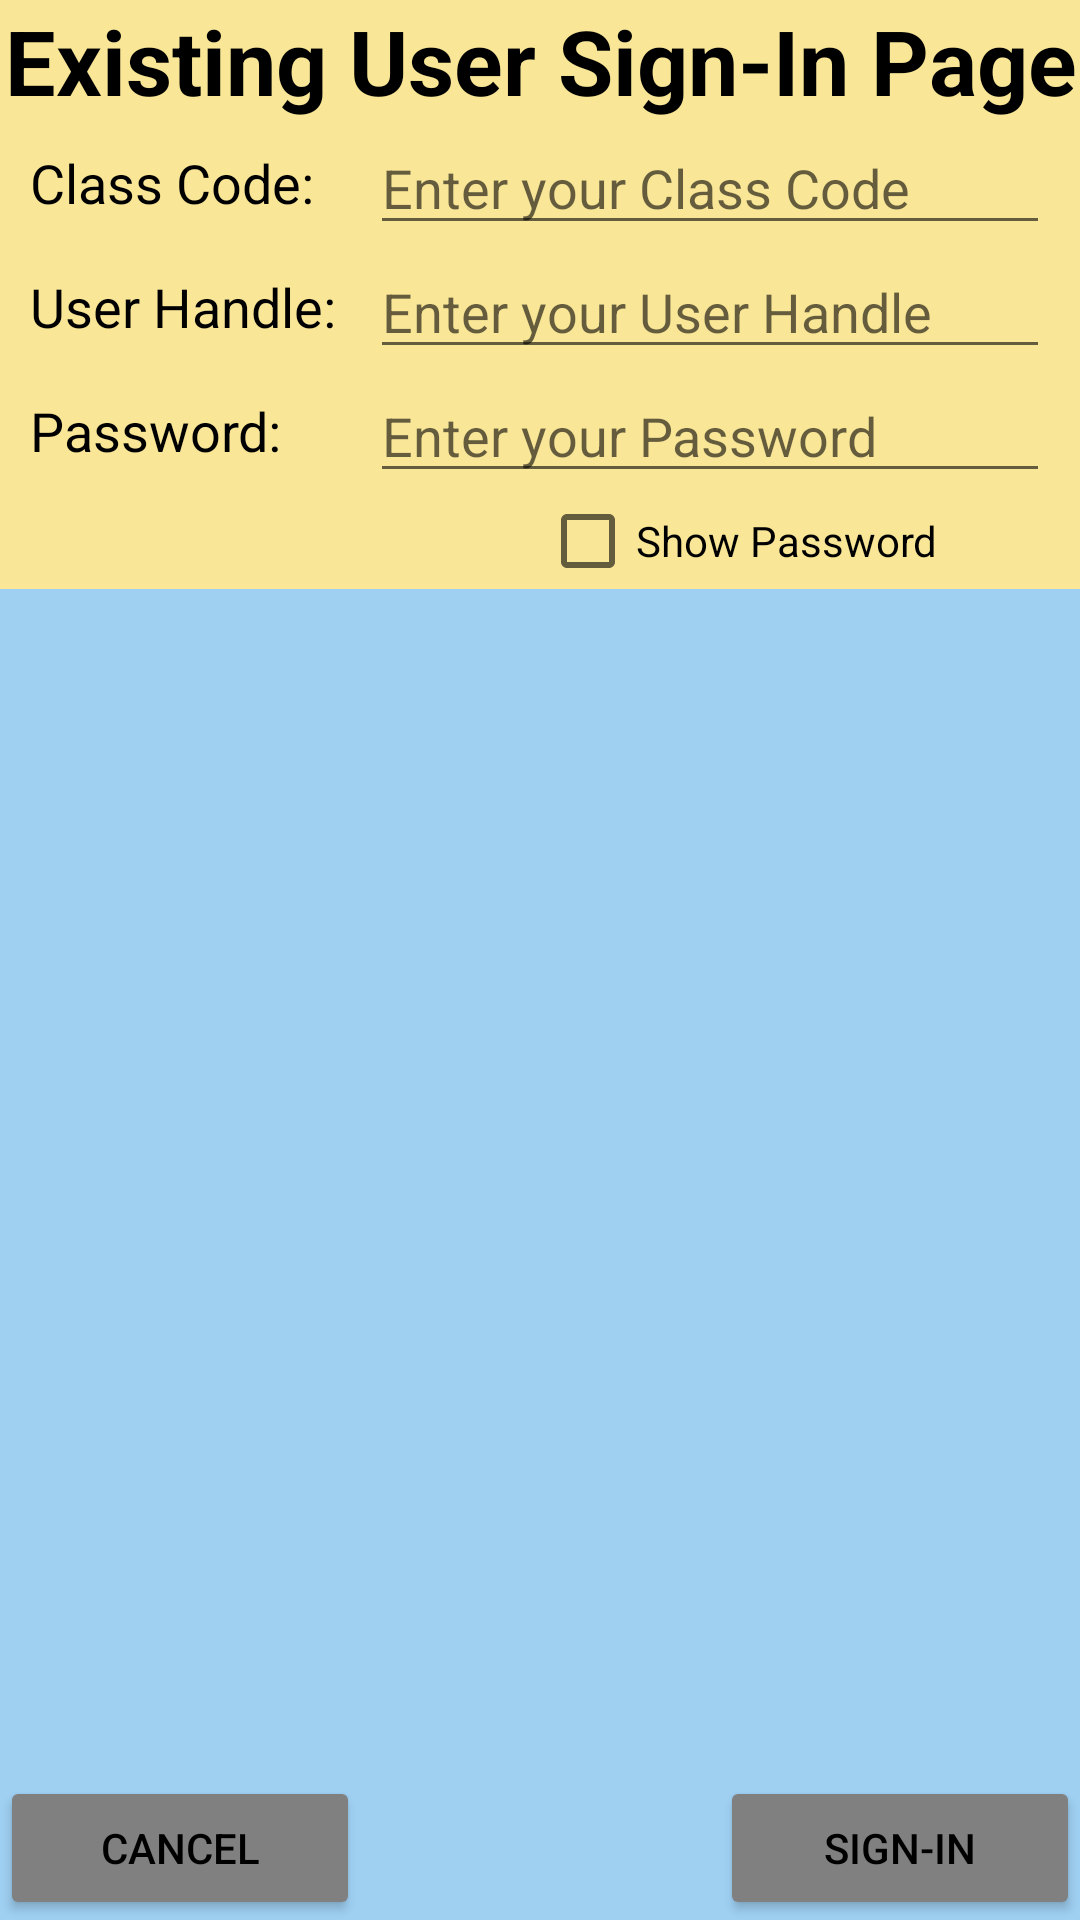

Layout XML and referenced resources for this Android screen:
<!-- AndroidManifest.xml: application theme AppTheme -->
<!-- res/layout/activity_signin_old_user.xml -->
<?xml version="1.0" encoding="utf-8"?>
<LinearLayout xmlns:android="http://schemas.android.com/apk/res/android"
    android:layout_width="match_parent"
    android:layout_height="match_parent"
    android:background="@color/BlueSea"
    android:orientation="vertical">

    <LinearLayout
        android:layout_width="match_parent"
        android:layout_height="wrap_content"
        android:background="@color/GoldSky"
        android:orientation="vertical">

        <TextView
            android:id="@+id/OldUserTV_Header"
            android:layout_width="match_parent"
            android:layout_height="wrap_content"
            android:text="@string/LoginOldHeader"
            android:textAlignment="center"
            android:textColor="@android:color/black"
            android:textSize="30sp"
            android:textStyle="bold" />

        <ScrollView
            android:layout_width="match_parent"
            android:layout_height="match_parent">

            <LinearLayout
                android:layout_width="match_parent"
                android:layout_height="wrap_content"
                android:orientation="vertical">

                <LinearLayout
                    android:layout_width="match_parent"
                    android:layout_height="match_parent"
                    android:layout_marginLeft="10sp"
                    android:layout_marginRight="10sp"
                    android:orientation="horizontal">

                    <TextView
                        android:id="@+id/OldUserTV_ClassCode"
                        android:layout_width="match_parent"
                        android:layout_height="match_parent"
                        android:layout_weight="2"
                        android:gravity="center_vertical"
                        android:text="@string/LabelClassCode"
                        android:textColor="@color/black"
                        android:textSize="18sp" />

                    <EditText
                        android:id="@+id/OldUserET_ClassCode"
                        android:layout_width="match_parent"
                        android:layout_height="match_parent"
                        android:layout_weight="1"
                        android:hint="@string/HintClassCode"
                        android:textColor="@color/black"
                        android:textSize="18sp" />

                </LinearLayout>

                <LinearLayout
                    android:layout_width="match_parent"
                    android:layout_height="match_parent"
                    android:layout_marginLeft="10sp"
                    android:layout_marginRight="10sp"
                    android:orientation="horizontal">

                    <TextView
                        android:id="@+id/OldUserTV_UserHandle"
                        android:layout_width="match_parent"
                        android:layout_height="match_parent"
                        android:layout_weight="2"
                        android:gravity="center_vertical"
                        android:text="@string/LabelUserHandle"
                        android:textColor="@color/black"
                        android:textSize="18sp" />

                    <EditText
                        android:id="@+id/OldUserET_UserHandle"
                        android:layout_width="match_parent"
                        android:layout_height="match_parent"
                        android:layout_weight="1"
                        android:hint="@string/HintUserHandle"
                        android:textColor="@color/black"
                        android:textSize="18sp" />

                </LinearLayout>

                <LinearLayout
                    android:layout_width="match_parent"
                    android:layout_height="match_parent"
                    android:layout_marginLeft="10sp"
                    android:layout_marginRight="10sp"
                    android:orientation="horizontal">

                    <TextView
                        android:id="@+id/OldUserTV_Password"
                        android:layout_width="match_parent"
                        android:layout_height="match_parent"
                        android:layout_weight="2"
                        android:gravity="center_vertical"
                        android:text="@string/LabelPassword"
                        android:textColor="@color/black"
                        android:textSize="18sp" />

                    <EditText
                        android:id="@+id/OldUserET_Password"
                        android:layout_width="match_parent"
                        android:layout_height="match_parent"
                        android:layout_weight="1"
                        android:hint="@string/HintPassword"
                        android:inputType="textPassword"
                        android:textColor="@color/black"
                        android:textSize="18sp" />

                </LinearLayout>

                <LinearLayout
                    android:layout_width="match_parent"
                    android:layout_height="match_parent"
                    android:layout_marginLeft="10sp"
                    android:layout_marginRight="10sp"
                    android:orientation="horizontal">

                    <Space
                        android:layout_width="match_parent"
                        android:layout_height="match_parent"
                        android:layout_weight="1" />

                    <CheckBox
                        android:id="@+id/OldUserCB_ShowPassword"
                        android:layout_width="match_parent"
                        android:layout_height="match_parent"
                        android:layout_weight="1"
                        android:text="@string/LabelShowPassword" />
                </LinearLayout>

            </LinearLayout>
        </ScrollView>

    </LinearLayout>

    <LinearLayout
        android:layout_width="match_parent"
        android:layout_height="match_parent"
        android:gravity="bottom"
        android:orientation="horizontal">

        <LinearLayout
            android:layout_width="match_parent"
            android:layout_height="wrap_content"
            android:orientation="horizontal">

            <Button
                android:id="@+id/OldUserB_Cancel"
                android:layout_width="match_parent"
                android:layout_height="match_parent"
                android:layout_weight="1"
                android:backgroundTint="@color/GrayRock"
                android:text="@string/LoginButtonCancel"
                android:textColor="@android:color/black" />

            <Space
                android:layout_width="match_parent"
                android:layout_height="match_parent"
                android:layout_weight="1" />

            <Button
                android:id="@+id/OldUserB_SignIn"
                android:layout_width="match_parent"
                android:layout_height="match_parent"
                android:layout_weight="1"
                android:backgroundTint="@color/GrayRock"
                android:text="@string/LoginButtonSignIn"
                android:textColor="@android:color/black" />
        </LinearLayout>

    </LinearLayout>

</LinearLayout>
<!-- resources referenced by this layout -->
<resources>
  <color name="BlueSea">#9fd0f2</color>
  <color name="GoldSky">#f9e797</color>
  <color name="GrayRock">#808080</color>
  <color name="black">#000000</color>
  <string name="HintClassCode">Enter your Class Code</string>
  <string name="HintPassword">Enter your Password</string>
  <string name="HintUserHandle">Enter your User Handle</string>
  <string name="LabelClassCode">Class Code:</string>
  <string name="LabelPassword">Password:</string>
  <string name="LabelShowPassword">Show Password</string>
  <string name="LabelUserHandle">User Handle:</string>
  <string name="LoginButtonCancel">Cancel</string>
  <string name="LoginButtonSignIn">Sign-in</string>
  <string name="LoginOldHeader">Existing User Sign-In Page</string>
  <style name="AppTheme" parent="Theme.AppCompat.Light.NoActionBar">
          
          <item name="colorPrimary">@color/colorPrimary</item>
          <item name="colorPrimaryDark">@color/colorPrimaryDark</item>
          <item name="colorAccent">@color/colorAccent</item>
      </style>
  <color name="colorPrimary">#9fd0f2</color>
  <color name="colorPrimaryDark">#808080</color>
  <color name="colorAccent">#ee6e08</color>
</resources>
